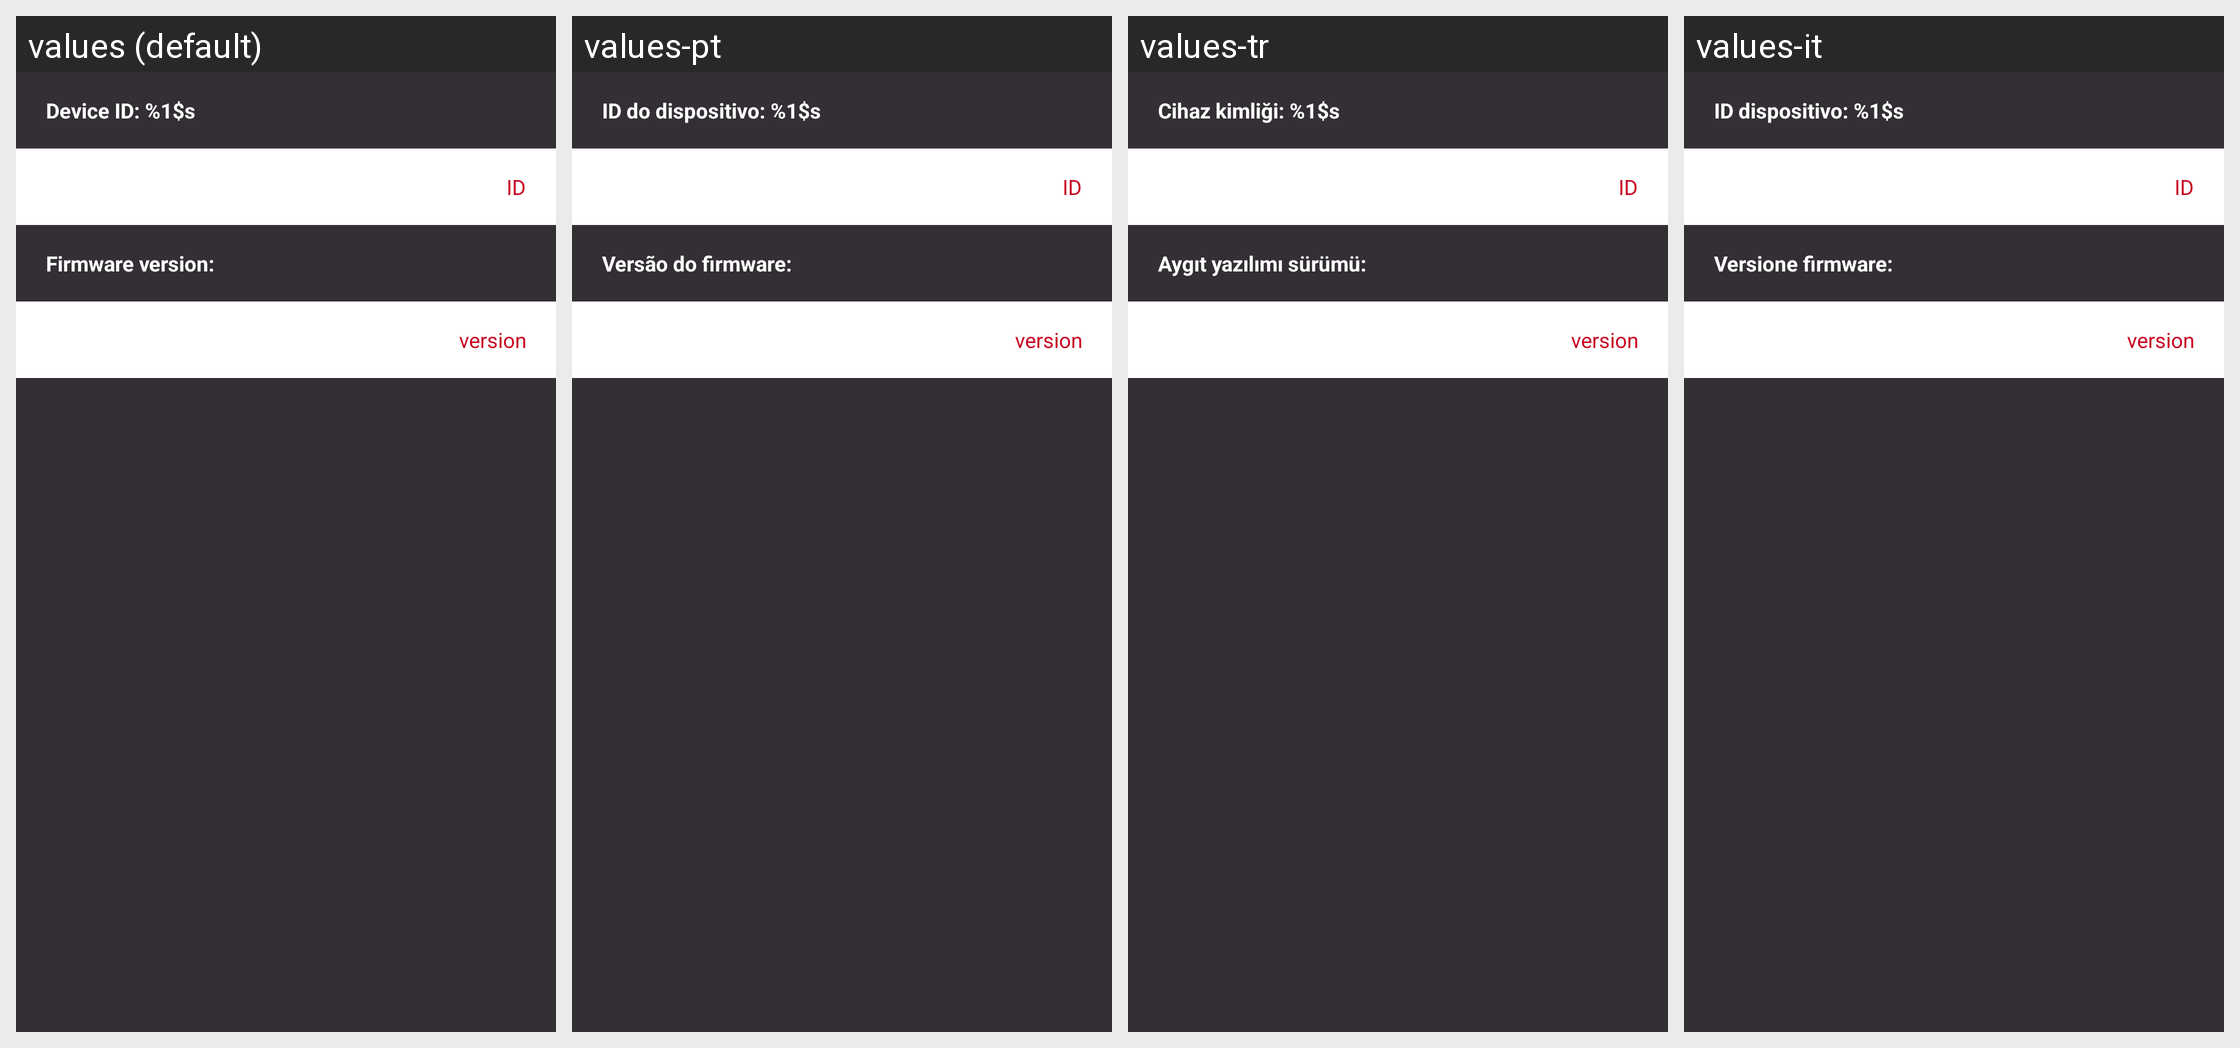

Translations of the strings shown on this Android screen, per locale in the grid:
Android screen res/layout/product_information.xml rendered under 4 locales, left to right: values (default), values-pt, values-tr, values-it. Device: Nexus 5 (rendered at 1080×1920; each locale shown at half size, 540×960, under a caption strip naming it); theme AppTheme.
Other locales in the repository, not shown: values-ca, values-cs, values-da, values-de, values-es, values-fi, values-fr, values-in, values-ja, values-ko, values-nb, values-nl, values-pl, values-ru, values-sk, values-sv, values-zh, values-zh-rCN.
Strings drawn on this screen, with the default value and each locale's value (text and hints the layout hard-codes, and strings that could not be matched under every locale, appear in the picture but are not listed):

settings_device_id
  values: Device ID: %1$s
  values-pt: ID do dispositivo: %1$s
  values-tr: Cihaz kimliği: %1$s
  values-it: ID dispositivo: %1$s

settings_firmware_version
  values: Firmware version:
  values-pt: Versão do firmware:
  values-tr: Aygıt yazılımı sürümü:
  values-it: Versione firmware:
